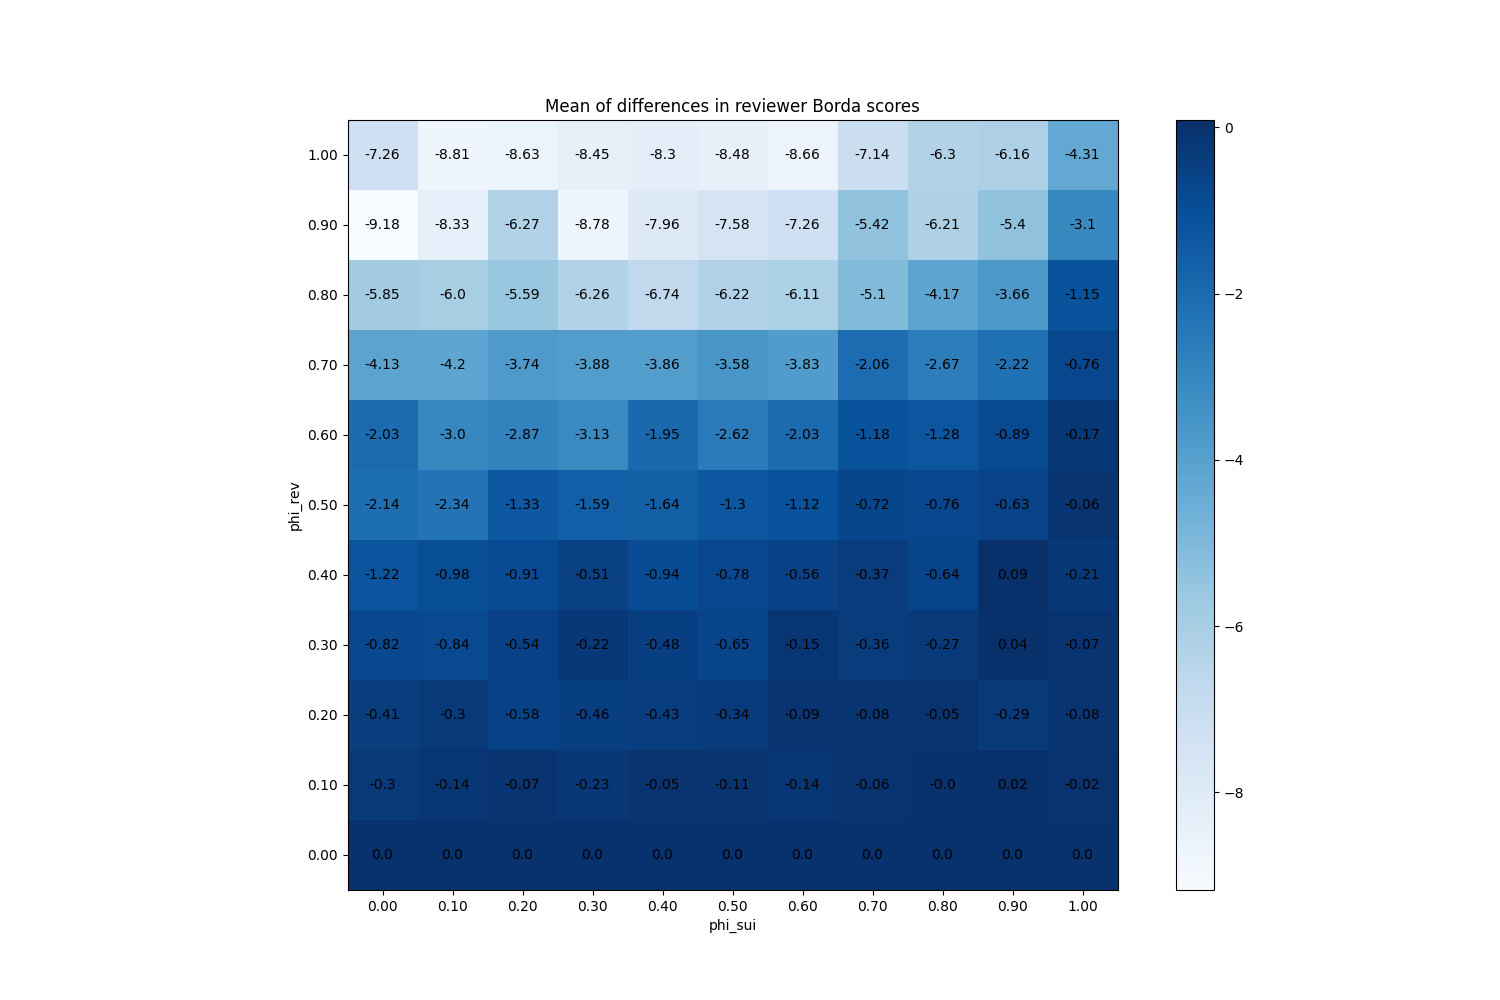

The file beside this chart, header and first rows:
phi_sui, phi_rev
(0.0, 0.0), 0
(0.0, 0.1), -0.304
(0.0, 0.2), -0.408
(0.0, 0.3), -0.816
(0.0, 0.4), -1.224
(0.0, 0.5), -2.136
(0.0, 0.6), -2.032
(0.0, 0.7), -4.128
(0.0, 0.8), -5.848
(0.0, 0.9), -9.176
(0.0, 1.0), -7.264
(0.1, 0.0), 0
(0.1, 0.1), -0.144
(0.1, 0.2), -0.304
(0.1, 0.3), -0.84
(0.1, 0.4), -0.984
(0.1, 0.5), -2.336
(0.1, 0.6), -3
(0.1, 0.7), -4.2
(0.1, 0.8), -6.0
(0.1, 0.9), -8.328
(0.1, 1.0), -8.808
(0.2, 0.0), 0
(0.2, 0.1), -0.072
(0.2, 0.2), -0.576
(0.2, 0.3), -0.544
(0.2, 0.4), -0.912
(0.2, 0.5), -1.328
(0.2, 0.6), -2.872
(0.2, 0.7), -3.744
(0.2, 0.8), -5.592
(0.2, 0.9), -6.272
(0.2, 1.0), -8.632
(0.3, 0.0), 0
(0.3, 0.1), -0.232
(0.3, 0.2), -0.464
(0.3, 0.3), -0.224
(0.3, 0.4), -0.512
(0.3, 0.5), -1.592
(0.3, 0.6), -3.128
(0.3, 0.7), -3.88
(0.3, 0.8), -6.264
(0.3, 0.9), -8.784
(0.3, 1.0), -8.448
(0.4, 0.0), 0
(0.4, 0.1), -0.048
(0.4, 0.2), -0.432
(0.4, 0.3), -0.48
(0.4, 0.4), -0.944
(0.4, 0.5), -1.64
(0.4, 0.6), -1.952
(0.4, 0.7), -3.864
(0.4, 0.8), -6.744
(0.4, 0.9), -7.96
(0.4, 1.0), -8.304
(0.5, 0.0), 0
(0.5, 0.1), -0.112
(0.5, 0.2), -0.344
(0.5, 0.3), -0.648
(0.5, 0.4), -0.776
... 61 more rows
